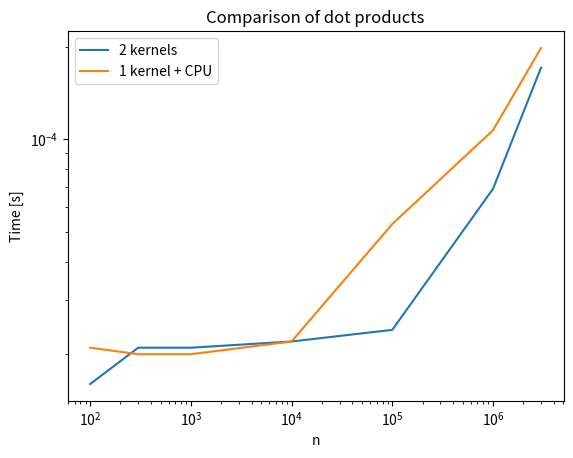

The matplotlib source for this figure:
import matplotlib.pyplot as plt
import numpy as np

n=[100, 300, 1000, 10000, 100000, 1000000, 3000000]
a=[0.000016,0.000021,0.000021,0.000022,0.000024,0.000069,0.000171]
b=[0.000021, 0.000020, 0.000020, 0.000022, 0.000053, 0.000107, 0.000198]

plt.title("Comparison of dot products")
plt.xlabel("n")
plt.ylabel("Time [s]")
plt.loglog(n, a,label="2 kernels")
plt.loglog(n, b, label="1 kernel + CPU")
plt.legend()
plt.show()
